Run: headless pygame with SDL's dummy video driver; simulated clock (each Clock.tick advances the game by its frame time, no real sleeping); random seed 0; keys injected as events and as key.get_pressed() state; no mouse input.
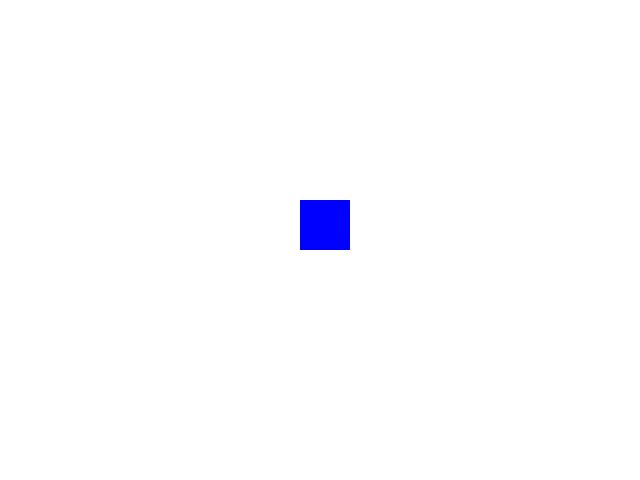
Frame 1 of 4 · flips 1–60 · no input
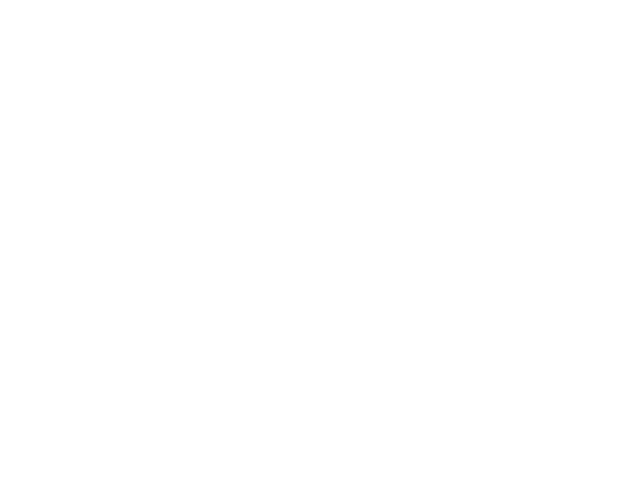
Frame 2 of 4 · flips 61–180 · tapped SPACE, RETURN · held RIGHT (→), D
Frame 3 of 4 · flips 181–300 · held DOWN (↓), S · screen unchanged from frame 2, image omitted
Frame 4 of 4 · flips 301–420 · held LEFT (←), A, UP (↑), W · screen same as frame 1, image omitted

The pygame program that drew these frames:

# Moving a Rectangle with Keyboard Input:

import pygame
import sys

# Initialize Pygame
pygame.init()

# Set up the display
screen = pygame.display.set_mode((640, 480))
pygame.display.set_caption("Moving a Rectangle")

# Rectangle properties
rect_x, rect_y = 300, 200
rect_width, rect_height = 50, 50
rect_speed = 5

# Main loop
while True:
    for event in pygame.event.get():
        if event.type == pygame.QUIT:
            pygame.quit()
            sys.exit()

    # Handle keyboard input
    keys = pygame.key.get_pressed()
    if keys[pygame.K_LEFT]:
        rect_x -= rect_speed
    if keys[pygame.K_RIGHT]:
        rect_x += rect_speed
    if keys[pygame.K_UP]:
        rect_y -= rect_speed
    if keys[pygame.K_DOWN]:
        rect_y += rect_speed

    # Fill the screen with a color
    screen.fill((255, 255, 255))

    # Draw the moving rectangle
    pygame.draw.rect(screen, (0, 0, 255), (rect_x, rect_y, rect_width, rect_height))

    # Update the display
    pygame.display.flip()
